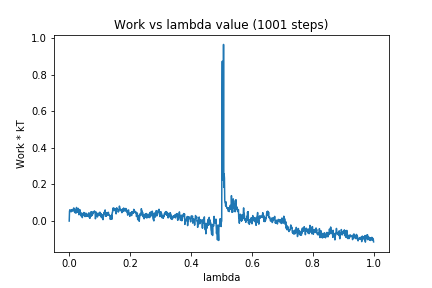

Data behind this chart, as committed beside it:
0, 0.0
1, 0.05304
2, 0.0616
3, 0.05458
4, 0.05515
5, 0.05146
6, 0.0594
7, 0.05151
8, 0.06223
9, 0.06047
10, 0.05821
11, 0.05615
12, 0.05411
13, 0.06418
14, 0.0684
15, 0.07176
16, 0.0648
17, 0.05532
18, 0.04661
19, 0.06496
20, 0.04786
21, 0.0533
22, 0.043
23, 0.06244
24, 0.07438
25, 0.06773
26, 0.0564
27, 0.04767
28, 0.05127
29, 0.04814
30, 0.06905
31, 0.04694
32, 0.0343
33, 0.04315
34, 0.06075
35, 0.0564
36, 0.06026
37, 0.03895
38, 0.04563
39, 0.02765
40, 0.03883
41, 0.0292
42, 0.04187
43, 0.01857
44, 0.0318
45, 0.03129
46, 0.03053
47, 0.04395
48, 0.04684
49, 0.03556
50, 0.04329
51, 0.0376
52, 0.02437
53, 0.03979
54, 0.04253
55, 0.02663
56, 0.02543
57, 0.04156
58, 0.02799
59, 0.03532
60, 0.02644
... 940 more rows
